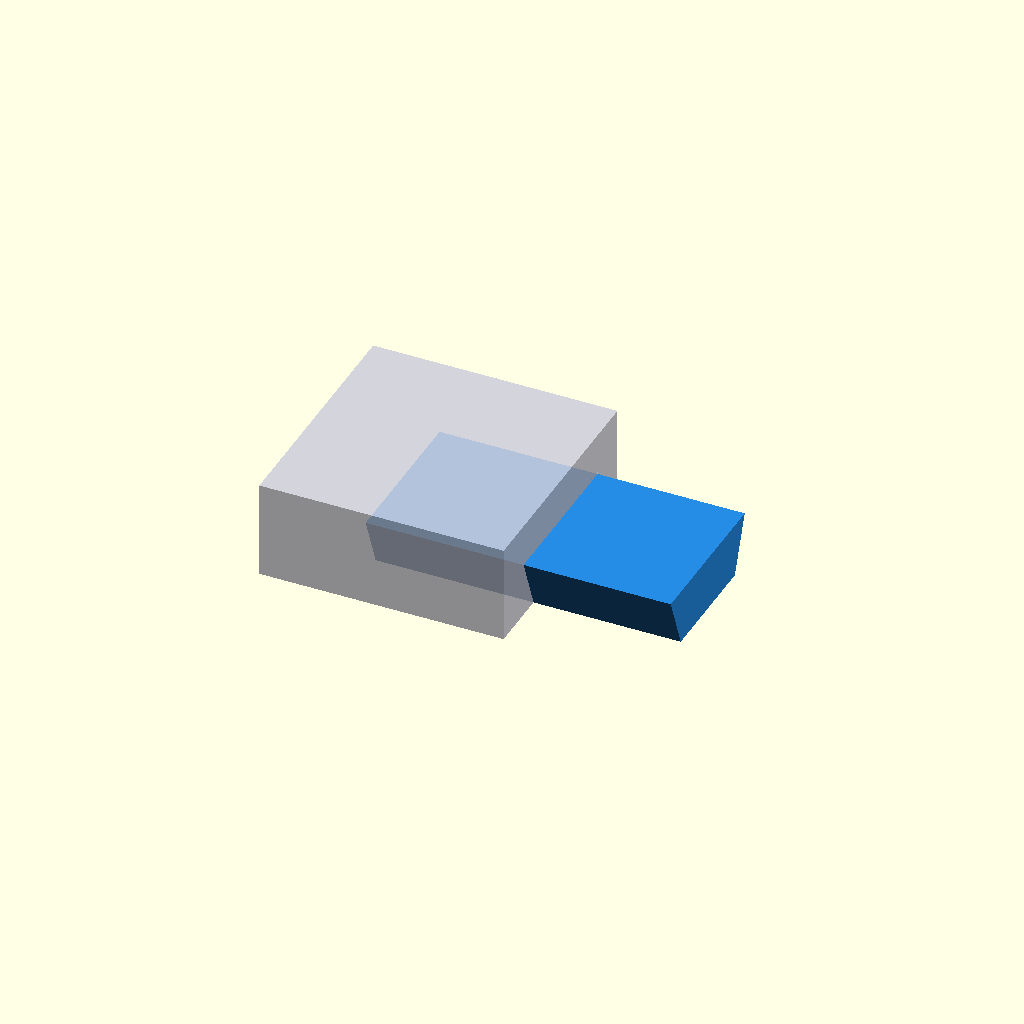
Cell 1 — every parameter at its default value.
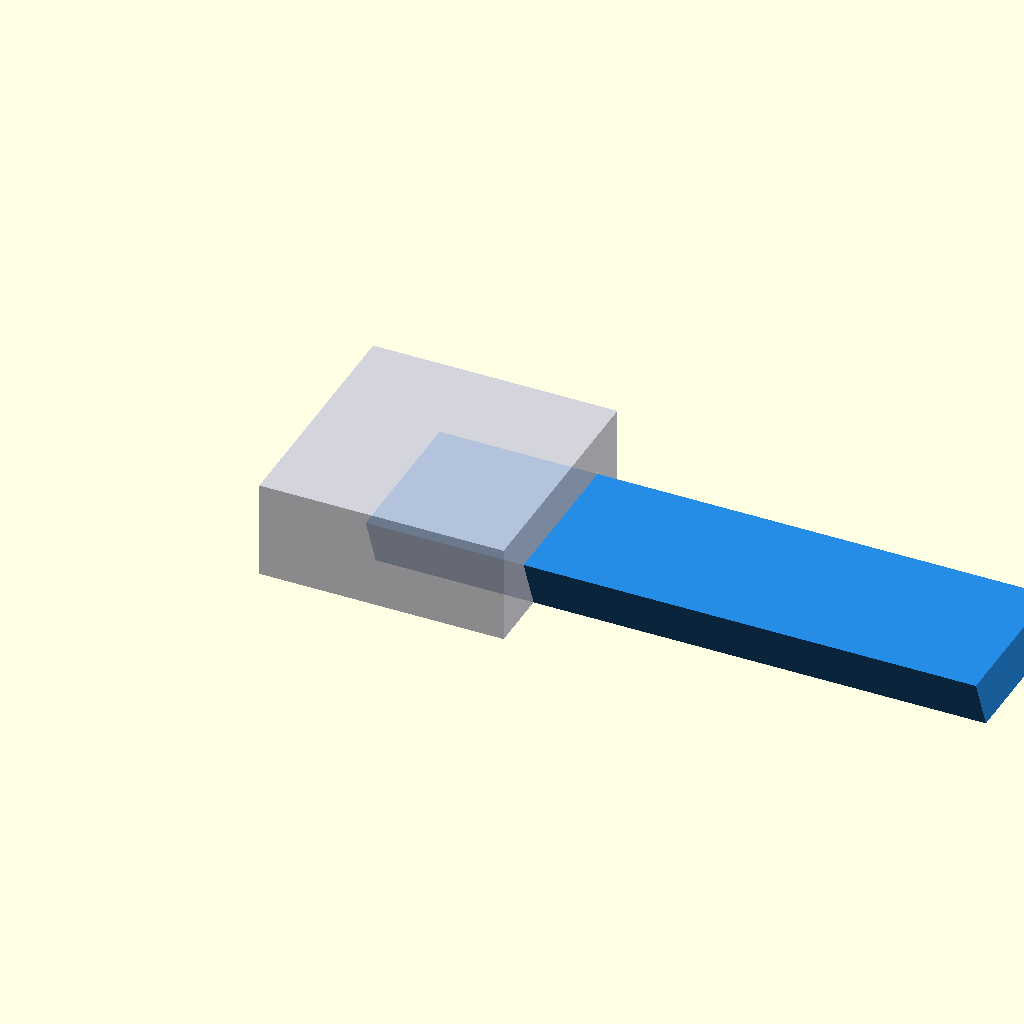
Cell 2: test_len = 50 (everything else at default).
One fixed orthographic camera (rotation 55°, 0°, 25°; colour scheme Cornfield) for every cell.
Source of the model, scratch_frames_99/frame_015.scad:

    include <00_Parametros.scad>;
    c = 0.22;
    test_len = 25.0;

    // Macho móvel
    color([0.15, 0.55, 0.90])
    translate([7.07, 0, 0])
      dovetail_male_x(length=test_len);

    // Bloco fêmea fixo com recorte
    color([0.80, 0.80, 0.85, 0.85])
    translate([0, 0, 0])
    difference() {
      translate([-EPS, -(dovetail_width_top/2 + 3.5), 0])
        cube([20 + EPS*2, dovetail_width_top + 7, dovetail_height + 3.5]);
      dovetail_female_x(length=20, clearance=c);
    }
    
Customizer parameters (derived from the source; name, type, default, range or options):
c: number, default 0.22
test_len: number, default 25
